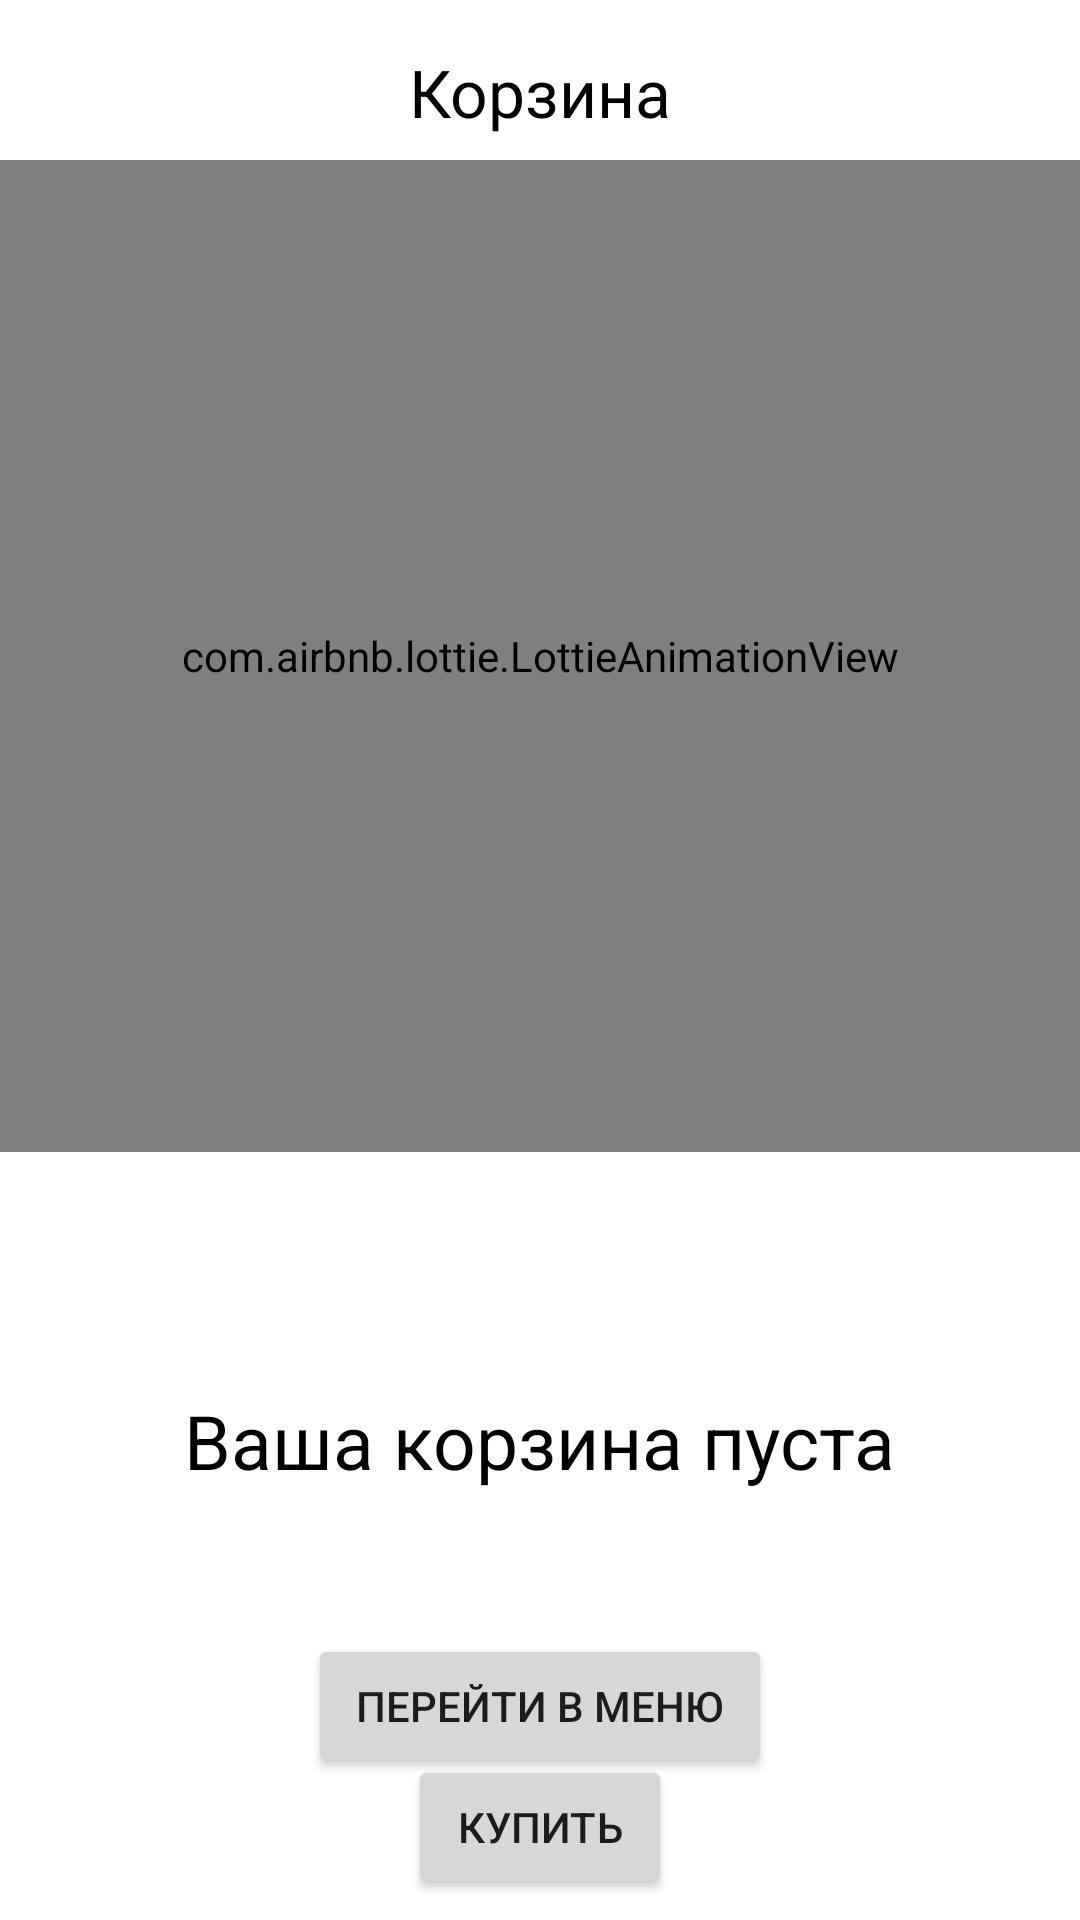

Layout XML and referenced resources for this Android screen:
<!-- AndroidManifest.xml: application theme Theme.FoodDeliveryApp -->
<!-- res/layout/fragment_cart.xml -->
<?xml version="1.0" encoding="utf-8"?>
<androidx.constraintlayout.widget.ConstraintLayout xmlns:android="http://schemas.android.com/apk/res/android"
    xmlns:app="http://schemas.android.com/apk/res-auto"
    xmlns:tools="http://schemas.android.com/tools"
    android:layout_width="match_parent"
    android:layout_height="match_parent"
    android:background="@color/grey_back"
    tools:context=".ui.cart.CartFragment">

    <TextView
        android:id="@+id/tvCard"
        android:layout_width="wrap_content"
        android:layout_height="wrap_content"
        android:layout_marginTop="16dp"
        android:text="@string/cart"
        android:textColor="@color/black"
        android:textSize="22sp"
        app:layout_constraintEnd_toEndOf="parent"
        app:layout_constraintStart_toStartOf="parent"
        app:layout_constraintTop_toTopOf="parent" />

    <View
        android:id="@+id/view5"
        android:layout_width="match_parent"
        android:layout_height="2dp"
        android:layout_marginTop="8dp"
        android:background="@color/grey_200"
        app:layout_constraintTop_toBottomOf="@+id/tvCard" />

    <View
        android:id="@+id/view2"
        android:layout_width="match_parent"
        android:layout_height="2dp"
        android:background="@color/grey_200"
        app:layout_constraintBottom_toBottomOf="@+id/cartRecyclerView"
        app:layout_constraintTop_toBottomOf="@+id/cartRecyclerView" />

    <View
        android:id="@+id/view4"
        android:layout_width="match_parent"
        android:layout_height="1dp"
        android:background="@color/grey_200"
        app:layout_constraintBottom_toBottomOf="parent" />

    <androidx.recyclerview.widget.RecyclerView
        android:id="@+id/cartRecyclerView"
        android:layout_width="0dp"
        android:layout_height="0dp"
        android:layout_marginTop="8dp"
        android:layout_marginBottom="8dp"
        android:background="@color/grey_200"
        app:layout_constraintBottom_toTopOf="@id/btnForBuy"
        app:layout_constraintEnd_toEndOf="parent"
        app:layout_constraintHorizontal_bias="0.0"
        app:layout_constraintStart_toStartOf="parent"
        app:layout_constraintTop_toBottomOf="@+id/tvCard" />

    <Button
        android:id="@+id/btnForBuy"
        android:layout_width="wrap_content"
        android:layout_height="wrap_content"
        android:text="@string/buy_cart"
        app:cornerRadius="15dp"
        app:layout_constraintBottom_toBottomOf="parent"
        app:layout_constraintEnd_toEndOf="parent"
        app:layout_constraintStart_toStartOf="parent"
        app:layout_constraintTop_toBottomOf="@+id/view2" />

    <com.airbnb.lottie.LottieAnimationView
        android:id="@+id/cartEmptyAnimView"
        android:layout_width="0dp"
        android:layout_height="0dp"
        android:layout_marginTop="8dp"
        app:layout_constraintBottom_toBottomOf="@id/guideline15"
        app:layout_constraintEnd_toEndOf="parent"
        app:layout_constraintStart_toStartOf="parent"
        app:layout_constraintTop_toBottomOf="@+id/tvCard"
        app:lottie_autoPlay="true"
        app:lottie_fileName="empty_cart.json"
        app:lottie_loop="true" />

    <androidx.constraintlayout.widget.Group
        android:id="@+id/loading"
        android:layout_width="wrap_content"
        android:layout_height="wrap_content"
        android:visibility="gone"
        app:constraint_referenced_ids="loadingLottie, loadingView" />


    <androidx.constraintlayout.widget.Group
        android:id="@+id/cartNotEmpty"
        android:layout_width="wrap_content"
        android:layout_height="wrap_content"
        app:constraint_referenced_ids="cartRecyclerView, btnForBuy, view2" />

    <androidx.constraintlayout.widget.Group
        android:id="@+id/cartEmpty"
        android:layout_width="wrap_content"
        android:layout_height="wrap_content"
        app:constraint_referenced_ids="cartEmptyAnimView, tvEmptyCart, btn_navigate_to_menu" />

    <androidx.constraintlayout.widget.Guideline
        android:id="@+id/guideline15"
        android:layout_width="wrap_content"
        android:layout_height="wrap_content"
        android:orientation="horizontal"
        app:layout_constraintGuide_percent="0.6" />

    <com.airbnb.lottie.LottieAnimationView
        android:id="@+id/loadingLottie"
        android:layout_width="0dp"
        android:layout_height="0dp"
        android:elevation="4dp"
        app:layout_constraintBottom_toBottomOf="@id/guidelineLoadingBottom"
        app:layout_constraintEnd_toEndOf="parent"
        app:layout_constraintStart_toStartOf="parent"
        app:layout_constraintTop_toTopOf="@+id/guidelineLoadingTop"
        app:lottie_autoPlay="true"
        app:lottie_fileName="loading.json"
        app:lottie_loop="true" />

    <androidx.constraintlayout.widget.Guideline
        android:id="@+id/guidelineLoadingTop"
        android:layout_width="wrap_content"
        android:layout_height="wrap_content"
        android:orientation="horizontal"
        app:layout_constraintGuide_percent="0.4" />

    <androidx.constraintlayout.widget.Guideline
        android:id="@+id/guidelineLoadingBottom"
        android:layout_width="wrap_content"
        android:layout_height="wrap_content"
        android:orientation="horizontal"
        app:layout_constraintGuide_percent="0.6" />

    <Button
        android:id="@+id/btn_navigate_to_menu"
        android:layout_width="wrap_content"
        android:layout_height="wrap_content"
        android:paddingStart="16dp"
        android:paddingEnd="16dp"
        android:text="@string/go_to_menu"
        app:cornerRadius="15dp"
        app:layout_constraintBottom_toBottomOf="parent"
        app:layout_constraintEnd_toEndOf="parent"
        app:layout_constraintStart_toStartOf="parent"
        app:layout_constraintTop_toBottomOf="@+id/tvEmptyCart" />

    <TextView
        android:id="@+id/tvEmptyCart"
        android:layout_width="wrap_content"
        android:layout_height="wrap_content"
        android:text="@string/empty_cart"
        android:textColor="@color/black"
        android:textSize="25sp"
        app:layout_constraintBottom_toBottomOf="parent"
        app:layout_constraintEnd_toEndOf="parent"
        app:layout_constraintStart_toStartOf="parent"
        app:layout_constraintTop_toTopOf="@+id/guideline19" />

    <androidx.constraintlayout.widget.Guideline
        android:id="@+id/guideline18"
        android:layout_width="wrap_content"
        android:layout_height="wrap_content"
        android:orientation="horizontal"
        app:layout_constraintGuide_percent="0.9" />

    <androidx.constraintlayout.widget.Guideline
        android:id="@+id/guideline19"
        android:layout_width="wrap_content"
        android:layout_height="wrap_content"
        android:orientation="horizontal"
        app:layout_constraintGuide_percent="0.5" />

    <androidx.constraintlayout.widget.Guideline
        android:id="@+id/guideline20"
        android:layout_width="wrap_content"
        android:layout_height="wrap_content"
        android:orientation="vertical"
        app:layout_constraintGuide_percent="0.05109489" />

    <View
        android:id="@+id/loadingView"
        android:layout_width="match_parent"
        android:layout_height="0dp"
        android:background="@color/white"
        android:elevation="2dp"
        app:layout_constraintTop_toBottomOf="@+id/view5" />

    <com.airbnb.lottie.LottieAnimationView
        android:id="@+id/animConnectionError"
        android:layout_width="0dp"
        android:layout_height="0dp"
        android:elevation="10dp"
        android:padding="8dp"
        app:layout_constraintBottom_toBottomOf="@id/guidelineLoadingBottom"
        app:layout_constraintEnd_toEndOf="parent"
        app:layout_constraintStart_toStartOf="parent"
        app:layout_constraintTop_toBottomOf="@+id/view5"
        app:lottie_autoPlay="true"
        app:lottie_fileName="connection_error.json"
        app:lottie_loop="false" />

    <TextView
        android:id="@+id/tvConnectionError"
        android:layout_width="wrap_content"
        android:layout_height="wrap_content"
        android:elevation="10dp"
        android:text="@string/no_network_connection_massage"
        android:textColor="@color/black"
        android:textSize="18sp"
        app:layout_constraintBottom_toTopOf="@+id/btnReloadNetwork"
        app:layout_constraintEnd_toEndOf="parent"
        app:layout_constraintStart_toStartOf="parent"
        app:layout_constraintTop_toTopOf="@+id/guidelineLoadingBottom" />

    <View
        android:id="@+id/bgConnectionError"
        android:layout_width="0dp"
        android:layout_height="0dp"
        android:background="@color/grey_back"
        android:elevation="2dp"
        app:layout_constraintBottom_toBottomOf="parent"
        app:layout_constraintEnd_toEndOf="parent"
        app:layout_constraintStart_toStartOf="parent"
        app:layout_constraintTop_toTopOf="@+id/view5" />

    <androidx.constraintlayout.widget.Group
        android:id="@+id/groupConnectionError"
        android:layout_width="wrap_content"
        android:layout_height="wrap_content"
        android:visibility="invisible"
        app:constraint_referenced_ids="bgConnectionError, tvConnectionError, animConnectionError, btnReloadNetwork" />

    <androidx.constraintlayout.widget.Guideline
        android:id="@+id/guideline25"
        android:layout_width="wrap_content"
        android:layout_height="wrap_content"
        android:orientation="horizontal"
        app:layout_constraintGuide_percent="0.8" />

    <Button
        android:id="@+id/btnReloadNetwork"
        android:layout_width="wrap_content"
        android:layout_height="wrap_content"
        android:elevation="8dp"
        android:text="@string/retry"
        app:layout_constraintEnd_toEndOf="parent"
        app:layout_constraintStart_toStartOf="parent"
        app:layout_constraintTop_toTopOf="@+id/guideline25" />
</androidx.constraintlayout.widget.ConstraintLayout>
<!-- resources referenced by this layout -->
<resources>
  <color name="black">#FF000000</color>
  <color name="grey_200">#EAEAEA</color>
  <color name="grey_back">#3CE3E3E3</color>
  <color name="white">#FFFFFFFF</color>
  <string name="buy_cart">Купить</string>
  <string name="cart">Корзина</string>
  <string name="empty_cart">Ваша корзина пуста</string>
  <string name="go_to_menu">Перейти в меню</string>
  <string name="no_network_connection_massage">Не удалось получить доступ к интернету.</string>
  <string name="retry">повторить</string>
  <style name="Theme.FoodDeliveryApp" parent="Theme.MaterialComponents.DayNight.NoActionBar">
          
          <item name="colorPrimary">#92F852</item>
          <item name="colorPrimaryVariant">@color/purple_700</item>
          <item name="colorOnPrimary">@color/white</item>
          
          <item name="colorSecondary">@color/teal_200</item>
          <item name="colorSecondaryVariant">@color/teal_700</item>
          <item name="colorOnSecondary">#FFFFFF</item>
          
          <item name="android:statusBarColor">?attr/colorPrimaryVariant</item>
          
      </style>
  <color name="purple_700">#000000</color>
  <color name="teal_200">#FF03DAC5</color>
  <color name="teal_700">#FF018786</color>
</resources>
